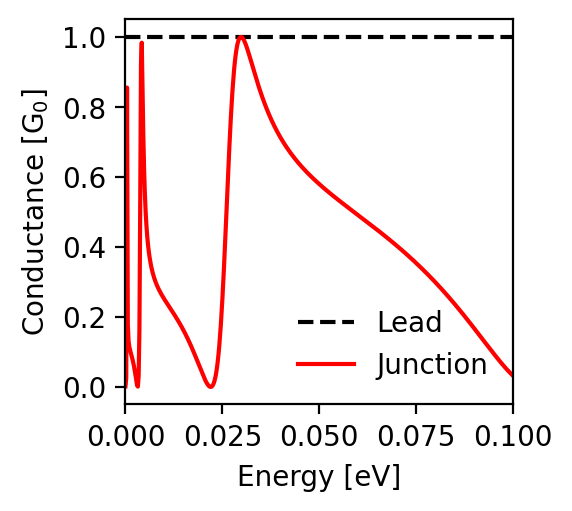

The file beside this chart, header and first rows:
energy; conductance_lead; conductance_junction
-0.1; 1.0; 0.032
-0.0998; 1.0; 0.034
-0.0996; 1.0; 0.036
-0.0994; 1.0; 0.039
-0.0992; 1.0; 0.041
-0.099; 1.0; 0.043
-0.0988; 1.0; 0.046
-0.0986; 1.0; 0.048
-0.0984; 1.0; 0.05
-0.0982; 1.0; 0.053
-0.098; 1.0; 0.055
-0.0978; 1.0; 0.058
-0.0976; 1.0; 0.06
-0.0974; 1.0; 0.063
-0.0972; 1.0; 0.066
-0.097; 1.0; 0.068
-0.0968; 1.0; 0.071
-0.0966; 1.0; 0.074
-0.0964; 1.0; 0.076
-0.0962; 1.0; 0.079
-0.096; 1.0; 0.082
-0.0958; 1.0; 0.084
-0.0956; 1.0; 0.087
-0.0954; 1.0; 0.09
-0.0952; 1.0; 0.093
-0.095; 1.0; 0.096
-0.0948; 1.0; 0.098
-0.0946; 1.0; 0.101
-0.0944; 1.0; 0.104
-0.0942; 1.0; 0.107
-0.094; 1.0; 0.11
-0.0938; 1.0; 0.113
-0.0936; 1.0; 0.115
-0.0934; 1.0; 0.118
-0.0932; 1.0; 0.121
-0.093; 1.0; 0.124
-0.0928; 1.0; 0.127
-0.0926; 1.0; 0.13
-0.0924; 1.0; 0.133
-0.0922; 1.0; 0.136
-0.092; 1.0; 0.139
-0.0918; 1.0; 0.141
-0.0916; 1.0; 0.144
-0.0914; 1.0; 0.147
-0.0912; 1.0; 0.15
-0.091; 1.0; 0.153
-0.0908; 1.0; 0.156
-0.0906; 1.0; 0.159
-0.0904; 1.0; 0.162
-0.0902; 1.0; 0.164
-0.09; 1.0; 0.167
-0.0898; 1.0; 0.17
-0.0896; 1.0; 0.173
-0.0894; 1.0; 0.176
-0.0892; 1.0; 0.179
-0.089; 1.0; 0.181
-0.0888; 1.0; 0.184
-0.0886; 1.0; 0.187
-0.0884; 1.0; 0.19
-0.0882; 1.0; 0.193
... 941 more rows
